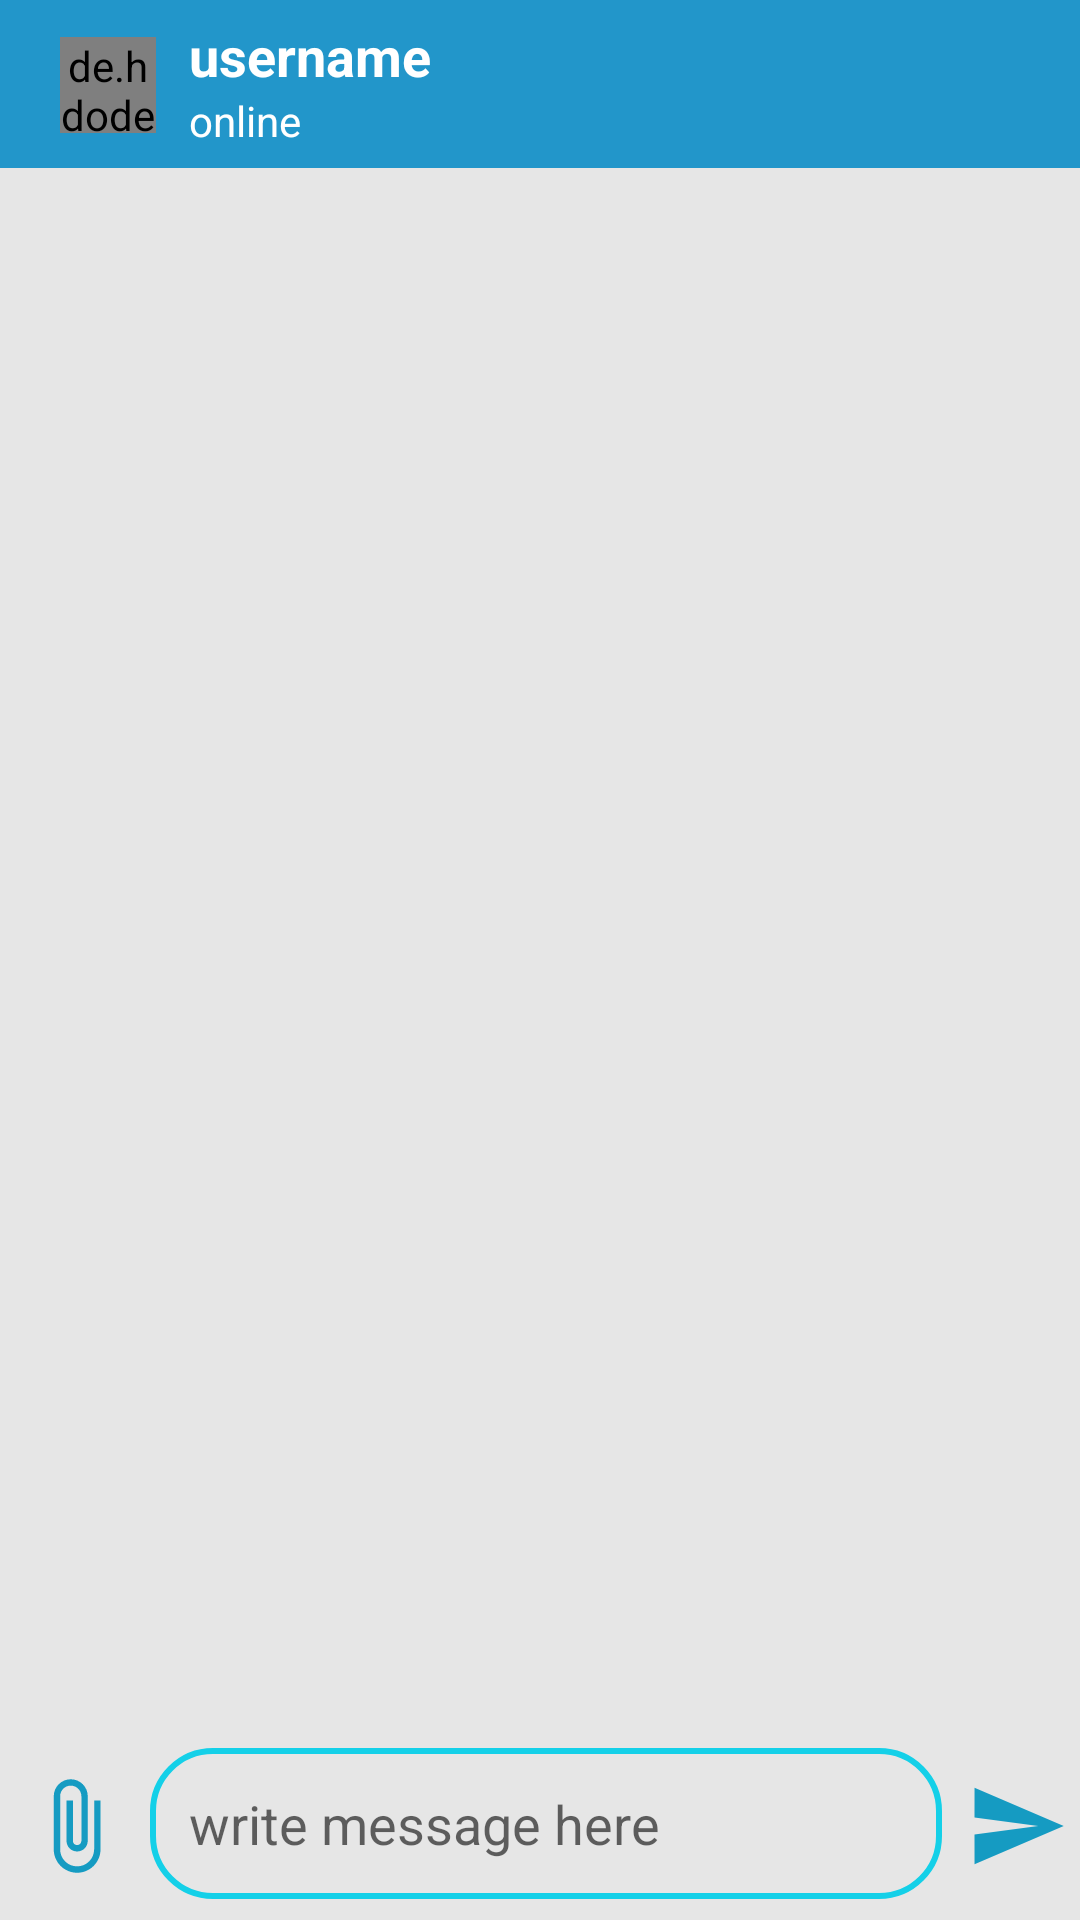

Layout XML and referenced resources for this Android screen:
<!-- AndroidManifest.xml: activity theme AppTheme_Message -->
<!-- res/layout/activity_message_chat.xml -->
<?xml version="1.0" encoding="utf-8"?>
<RelativeLayout
    xmlns:android="http://schemas.android.com/apk/res/android"
    xmlns:tools="http://schemas.android.com/tools"
    android:layout_width="match_parent"
    android:layout_height="match_parent"
    xmlns:app="http://schemas.android.com/apk/res-auto"
    tools:context=".activity.MessageChatActivity"
    android:background="@color/color_white_background"
    android:fitsSystemWindows="true">

    <com.google.android.material.appbar.AppBarLayout
        android:id="@+id/appBarLayout"
        android:layout_width="match_parent"
        android:layout_height="wrap_content"
        android:theme="@style/AppTheme.AppBarOverlay">

        <androidx.appcompat.widget.Toolbar
            android:id="@+id/toolbar_message"
            android:layout_width="match_parent"
            android:layout_height="?attr/actionBarSize"
            android:background="?attr/colorPrimary"
            app:layout_anchor="@+id/appBarLayout"
            app:layout_anchorGravity="center"
            app:popupTheme="@style/AppTheme.PopupOverlay">

            <LinearLayout
                android:id="@+id/layout_status"
                android:layout_width="match_parent"
                android:layout_height="wrap_content"
                android:orientation="horizontal"
                android:layout_marginStart="@dimen/layout_marginStartStatus"
                android:layout_marginLeft="@dimen/layout_marginLeftStatusLayout">

                
                <de.hdodenhof.circleimageview.CircleImageView
                    android:id="@+id/profile_image_message"
                    android:layout_width="@dimen/layout_widthCircleImageViewToolbar"
                    android:layout_height="@dimen/layout_heightCircleImageViewToolbar"
                    android:layout_marginTop="@dimen/layout_marginTopOnlineStatus"
                    android:src="@drawable/ic_baseline_account_circle_24">
                </de.hdodenhof.circleimageview.CircleImageView>

                <RelativeLayout
                    android:id="@+id/layout_username_online"
                    android:layout_width="wrap_content"
                    android:layout_height="wrap_content">

                    <TextView
                        android:id="@+id/user_message"
                        android:layout_width="wrap_content"
                        android:layout_height="wrap_content"
                        android:text="@string/username"
                        android:textColor="@color/white"
                        android:textSize="@dimen/textSizeUsername"
                        android:textStyle="bold"
                        android:layout_marginTop="@dimen/layout_marginTopUsernameUser"
                        android:layout_marginLeft= "@dimen/layout_marginLeftUsername"
                        android:layout_marginStart="@dimen/layout_marginLeftUsername"/>
                    
                    <TextView
                        android:id="@+id/online_offline_status"
                        android:layout_width="wrap_content"
                        android:text="@string/online"
                        android:textColor="@color/white"
                        android:layout_below="@+id/user_message"
                        android:layout_marginBottom="@dimen/layout_marginBottomUsernameUser"
                        android:layout_marginLeft="@dimen/layout_marginLeftOnlineStatus"
                        android:layout_height="wrap_content"
                        android:layout_marginRight="@dimen/layout_marginRightUsernameUser"
                        android:layout_marginStart="@dimen/layout_marginLeftOnlineStatus"
                        android:layout_marginEnd="@dimen/layout_marginRightUsernameUser" />

                </RelativeLayout>

            </LinearLayout>

        </androidx.appcompat.widget.Toolbar>

    </com.google.android.material.appbar.AppBarLayout>

    <androidx.recyclerview.widget.RecyclerView
        android:id="@+id/recyclerViewMessage"
        android:layout_width="match_parent"
        android:layout_height="match_parent"
        android:layout_below="@+id/appBarLayout"
        android:layout_above="@+id/relative_layout_bottom">
    </androidx.recyclerview.widget.RecyclerView>

    <RelativeLayout
        android:id="@+id/relative_layout_bottom"
        android:layout_width="match_parent"
        android:layout_height="wrap_content"
        android:padding="@dimen/paddingRelativeLayout"
        android:layout_alignParentBottom="true">

        <ImageView
            android:id="@+id/attach_image_file_btn"
            android:layout_width="@dimen/layout_widthImageViewRelativeLayout"
            android:layout_height="@dimen/layout_heightImageViewRelativeLayout"
            android:layout_alignParentStart="true"
            android:layout_alignParentLeft="true"
            android:layout_marginStart="4dp"
            android:layout_marginLeft="4dp"
            android:layout_marginTop="@dimen/layoutTop_attach_file"
            android:layout_marginBottom="@dimen/layoutBottom_attach_file"
            android:background="@drawable/ic_baseline_attach_file_24"
            android:contentDescription="@string/imgChat" />

        <EditText
            android:id="@+id/text_Message"
            android:layout_width="match_parent"
            android:layout_height="wrap_content"
            android:background="@drawable/custom_button"
            android:autofillHints="@string/write_message"
            android:hint="@string/write_message"
            android:layout_toRightOf="@id/attach_image_file_btn"
            android:layout_centerVertical="true"
            android:inputType="textCapSentences|textMultiLine"
            android:layout_toLeftOf="@+id/send_message_btn"
            android:layout_toEndOf="@id/attach_image_file_btn"
            android:layout_marginLeft="@dimen/layout_marginLeftEditTextChat"
            android:padding="@dimen/paddingMessageChat"
            android:layout_marginStart="@dimen/layout_marginLeftEditTextChat"
            android:layout_marginRight="@dimen/layout_marginRightEditTextChat"
            android:layout_marginEnd="@dimen/layout_marginRightEditTextChat"
            android:layout_marginBottom="@dimen/layout_marginBottomTextMessage"
            android:layout_toStartOf="@+id/send_message_btn" />

        <ImageView
            android:id="@+id/send_message_btn"
            android:layout_width="@dimen/layout_widthImageViewRelativeLayout"
            android:layout_height="@dimen/layout_heightImageViewRelativeLayout"
            android:background="@drawable/ic_baseline_send_24"
            android:layout_alignParentEnd="true"
            android:layout_marginTop="@dimen/layoutTop_SendMessageButton"
            android:layout_alignParentRight="true"
            android:contentDescription="@string/imgChat"/>

    </RelativeLayout>

</RelativeLayout>
<!-- resources referenced by this layout -->
<resources>
  <color name="color_white_background">#E6E6E6</color>
  <color name="white">#FFFFFF</color>
  <dimen name="layoutBottom_attach_file">2dp</dimen>
  <dimen name="layoutTop_SendMessageButton">12dp</dimen>
  <dimen name="layoutTop_attach_file">12dp</dimen>
  <dimen name="layout_heightCircleImageViewToolbar">32dp</dimen>
  <dimen name="layout_heightImageViewRelativeLayout">34dp</dimen>
  <dimen name="layout_marginBottomTextMessage">6dp</dimen>
  <dimen name="layout_marginBottomUsernameUser">3dp</dimen>
  <dimen name="layout_marginLeftEditTextChat">8dp</dimen>
  <dimen name="layout_marginLeftOnlineStatus">11dp</dimen>
  <dimen name="layout_marginLeftStatusLayout">20dp</dimen>
  <dimen name="layout_marginLeftUsername">11dp</dimen>
  <dimen name="layout_marginRightEditTextChat">8dp</dimen>
  <dimen name="layout_marginRightUsernameUser">2dp</dimen>
  <dimen name="layout_marginStartStatus">20dp</dimen>
  <dimen name="layout_marginTopOnlineStatus">9dp</dimen>
  <dimen name="layout_marginTopUsernameUser">3dp</dimen>
  <dimen name="layout_widthCircleImageViewToolbar">32dp</dimen>
  <dimen name="layout_widthImageViewRelativeLayout">34dp</dimen>
  <dimen name="paddingMessageChat">13dp</dimen>
  <dimen name="paddingRelativeLayout">4dp</dimen>
  <dimen name="textSizeUsername">18sp</dimen>
  <!-- drawable custom_button (drawable) -->
  <?xml version="1.0" encoding="utf-8"?>
  <shape xmlns:android="http://schemas.android.com/apk/res/android">
      <stroke
          android:width="@dimen/shape_width" android:color="@color/colorAccent"/>
      <corners android:radius="@dimen/corners_radius_btn"/>
  </shape>
  <!-- drawable ic_baseline_attach_file_24 (drawable) -->
  <vector android:height="24dp" android:tint="#159BC2"
      android:viewportHeight="24" android:viewportWidth="24"
      android:width="24dp" xmlns:android="http://schemas.android.com/apk/res/android">
      <path android:fillColor="@android:color/white" android:pathData="M16.5,6v11.5c0,2.21 -1.79,4 -4,4s-4,-1.79 -4,-4V5c0,-1.38 1.12,-2.5 2.5,-2.5s2.5,1.12 2.5,2.5v10.5c0,0.55 -0.45,1 -1,1s-1,-0.45 -1,-1V6H10v9.5c0,1.38 1.12,2.5 2.5,2.5s2.5,-1.12 2.5,-2.5V5c0,-2.21 -1.79,-4 -4,-4S7,2.79 7,5v12.5c0,3.04 2.46,5.5 5.5,5.5s5.5,-2.46 5.5,-5.5V6h-1.5z"/>
  </vector>
  <!-- drawable ic_baseline_send_24 (drawable) -->
  <vector android:autoMirrored="true" android:height="24dp"
      android:tint="#159BC2" android:viewportHeight="24"
      android:viewportWidth="24" android:width="24dp" xmlns:android="http://schemas.android.com/apk/res/android">
      <path android:fillColor="@android:color/white" android:pathData="M2.01,21L23,12 2.01,3 2,10l15,2 -15,2z"/>
  </vector>
  <string name="imgChat">Image Attach</string>
  <string name="online">online</string>
  <string name="username">username</string>
  <string name="write_message">write message here</string>
  <style name="AppTheme.AppBarOverlay" parent="ThemeOverlay.AppCompat.Dark.ActionBar" />
  <style name="AppTheme.PopupOverlay" parent="ThemeOverlay.AppCompat.Light" />
  <style name="AppTheme_Message" parent="Theme.AppCompat.Light.NoActionBar">
          
          <item name="colorPrimary">@color/colorPrimary</item>
          <item name="colorPrimaryDark">@color/colorPrimaryDark</item>
          <item name="colorAccent">@color/colorAccent</item>
          <item name="windowActionBar">false</item>
          <item name="windowNoTitle">true</item>
      </style>
  <dimen name="shape_width">2dp</dimen>
  <color name="colorAccent">#14D0E8</color>
  <dimen name="corners_radius_btn">20dp</dimen>
  <color name="colorPrimary">#2296CA</color>
  <color name="colorPrimaryDark">#2296CA</color>
</resources>
